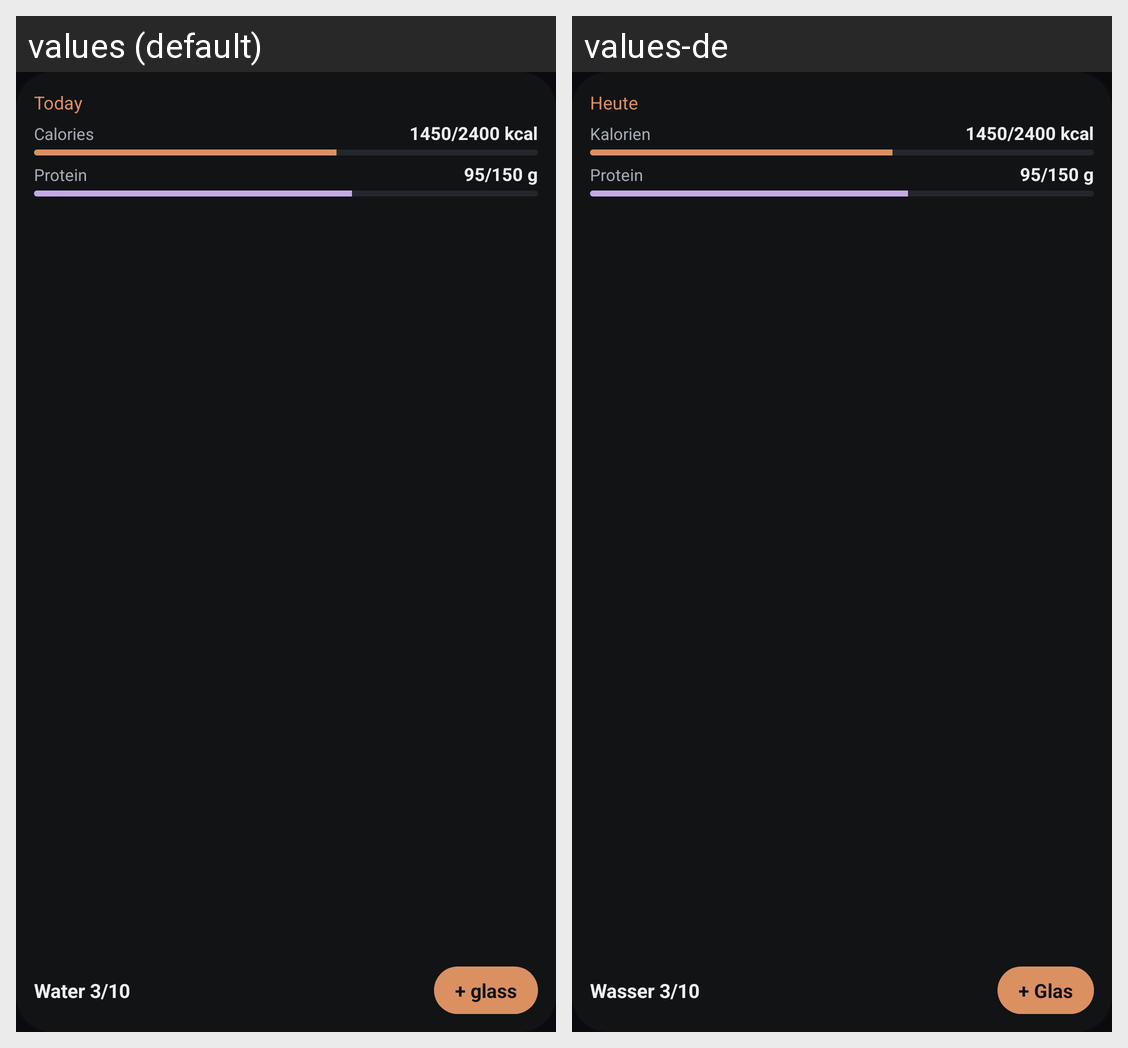

Locale-by-locale string values for the Android screen shown in this grid:
Android screen res/layout/widget_nutrition_preview.xml rendered under 2 locales, left to right: values (default), values-de. Device: Nexus 5 (rendered at 1080×1920; each locale shown at half size, 540×960, under a caption strip naming it); theme Theme.MauveFit.
Strings drawn on this screen, with the default value and each locale's value (text and hints the layout hard-codes, and strings that could not be matched under every locale, appear in the picture but are not listed):

widget_nutrition_preview_eyebrow
  values: Today
  values-de: Heute

widget_nutrition_preview_kcal
  values: Calories
  values-de: Kalorien

widget_nutrition_preview_water
  values: Water 3/10
  values-de: Wasser 3/10

widget_nutrition_preview_glass
  values: + glass
  values-de: + Glas
